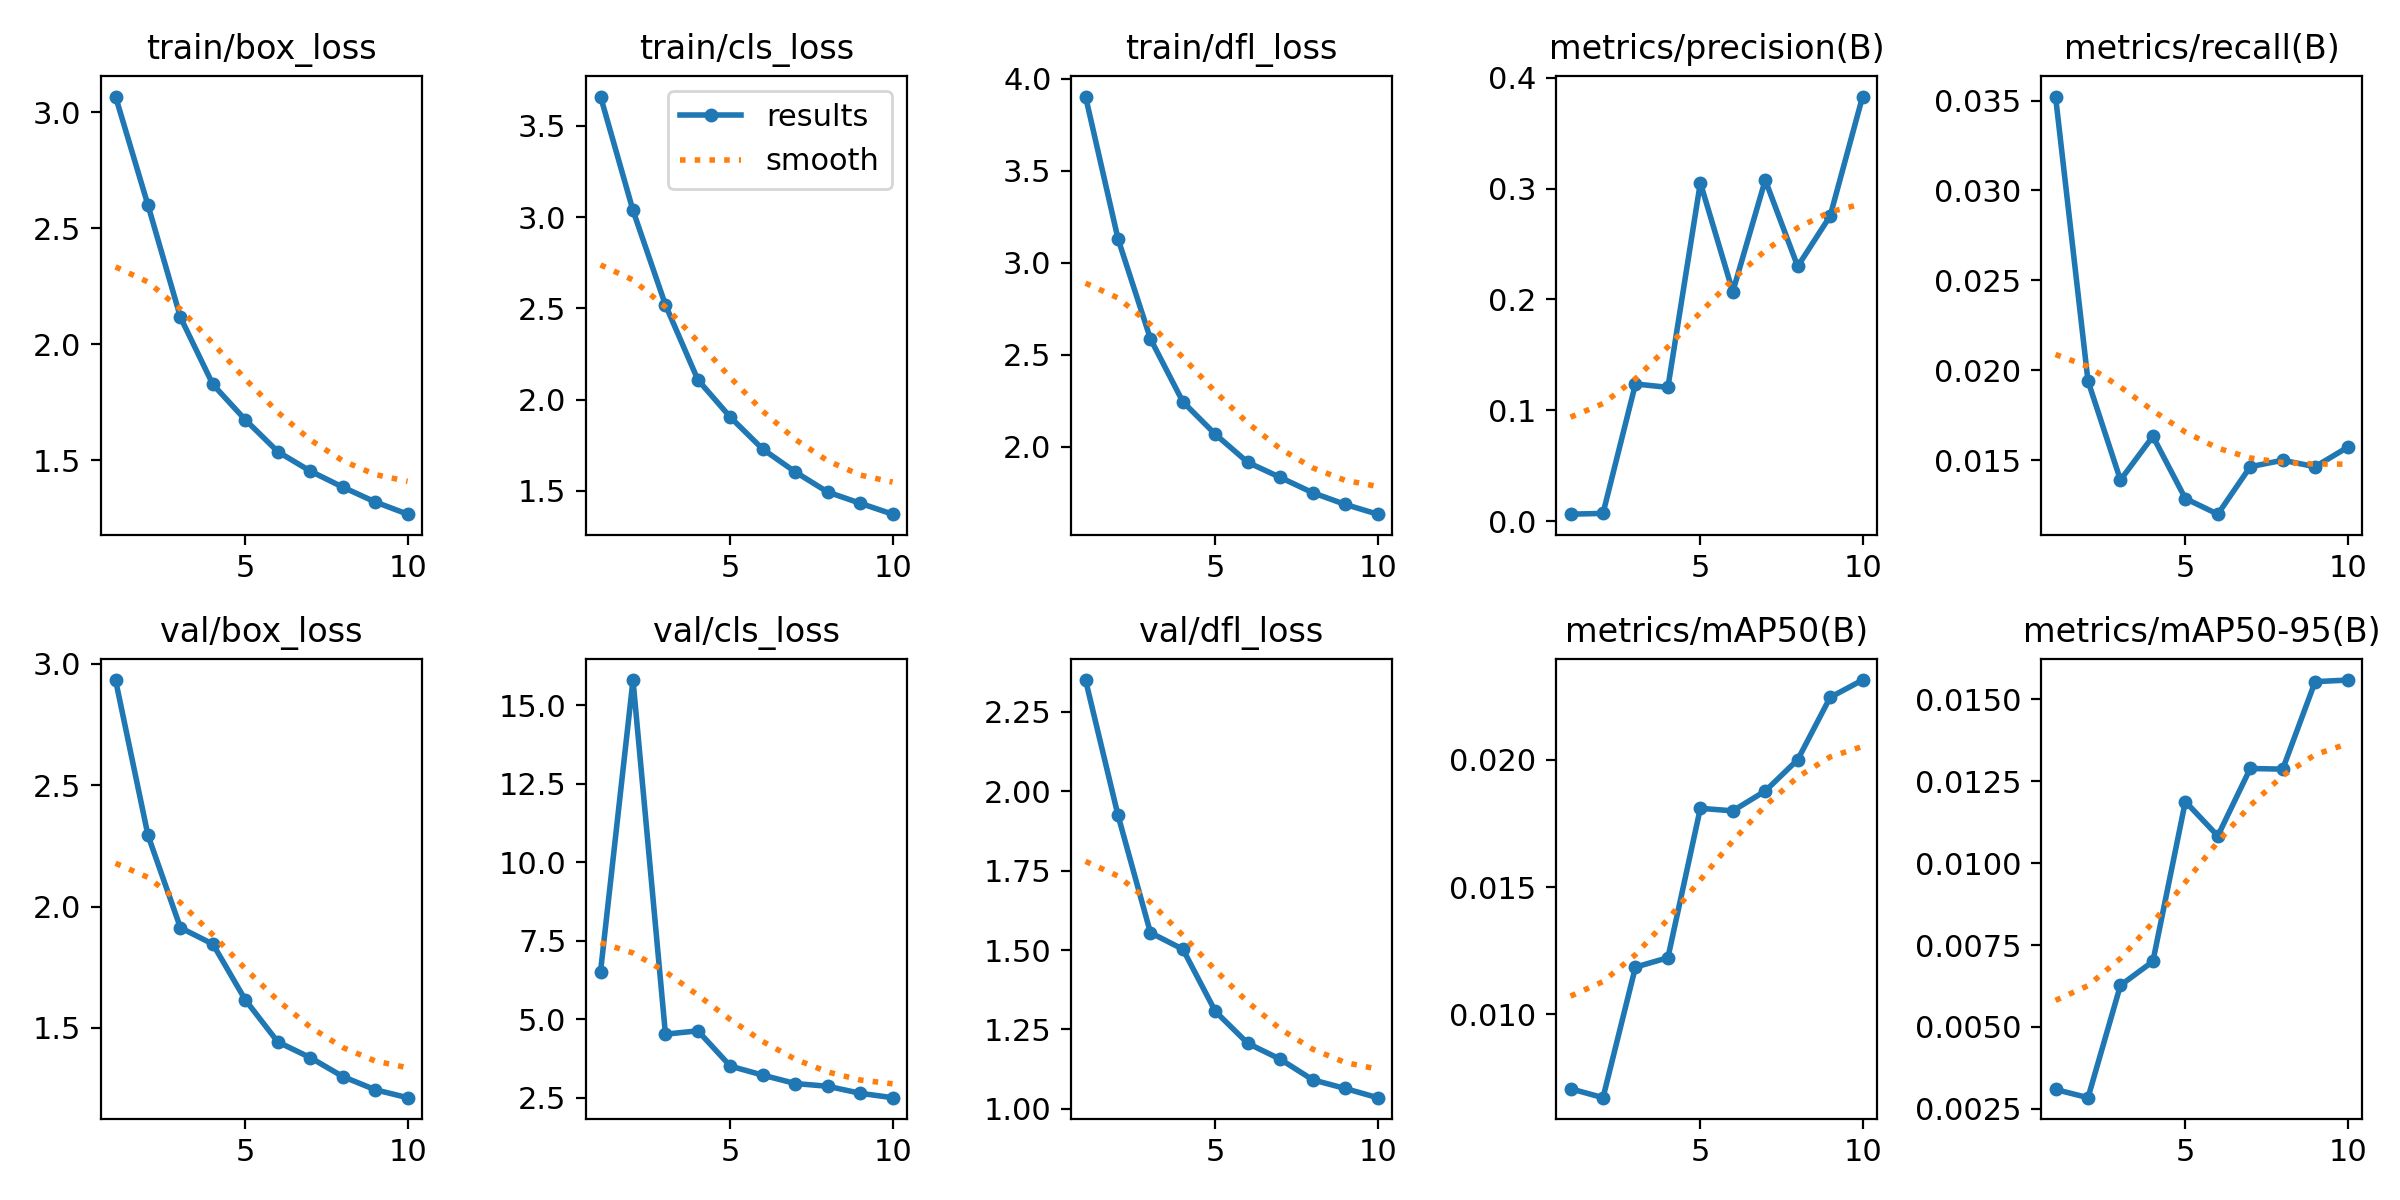

Source data for this figure (header and first rows):
epoch, train/box_loss, train/cls_loss, train/dfl_loss, metrics/precision(B), metrics/recall(B), metrics/mAP50(B), metrics/mAP50-95(B), val/box_loss, val/cls_loss, val/dfl_loss, lr/pg0, lr/pg1, lr/pg2
1, 3.069, 3.661, 3.903, 0.00653, 0.03522, 0.00708, 0.00309, 2.933, 6.516, 2.35, 0.0005508, 0.0005508, 0.0005508
2, 2.6, 3.037, 3.13, 0.00723, 0.0194, 0.00673, 0.00284, 2.293, 15.8, 1.925, 0.0009969, 0.0009969, 0.0009969
3, 2.117, 2.519, 2.586, 0.1239, 0.01389, 0.01186, 0.00627, 1.912, 4.519, 1.554, 0.001333, 0.001333, 0.001333
4, 1.827, 2.108, 2.243, 0.1208, 0.01632, 0.01223, 0.007, 1.845, 4.626, 1.502, 0.001172, 0.001172, 0.001172
5, 1.674, 1.904, 2.067, 0.3052, 0.01286, 0.0181, 0.01188, 1.615, 3.502, 1.307, 0.001007, 0.001007, 0.001007
6, 1.537, 1.729, 1.914, 0.2071, 0.01199, 0.018, 0.01083, 1.442, 3.214, 1.206, 0.0008418, 0.0008418, 0.0008418
7, 1.453, 1.604, 1.832, 0.3076, 0.01463, 0.01878, 0.01289, 1.378, 2.947, 1.156, 0.0006768, 0.0006768, 0.0006768
8, 1.384, 1.494, 1.749, 0.2299, 0.01499, 0.02001, 0.01287, 1.3, 2.86, 1.091, 0.0005118, 0.0005118, 0.0005118
9, 1.32, 1.432, 1.685, 0.2752, 0.01463, 0.02246, 0.01554, 1.245, 2.636, 1.064, 0.0003467, 0.0003467, 0.0003467
10, 1.267, 1.372, 1.632, 0.3829, 0.01571, 0.02314, 0.01559, 1.212, 2.496, 1.035, 0.0001817, 0.0001817, 0.0001817
